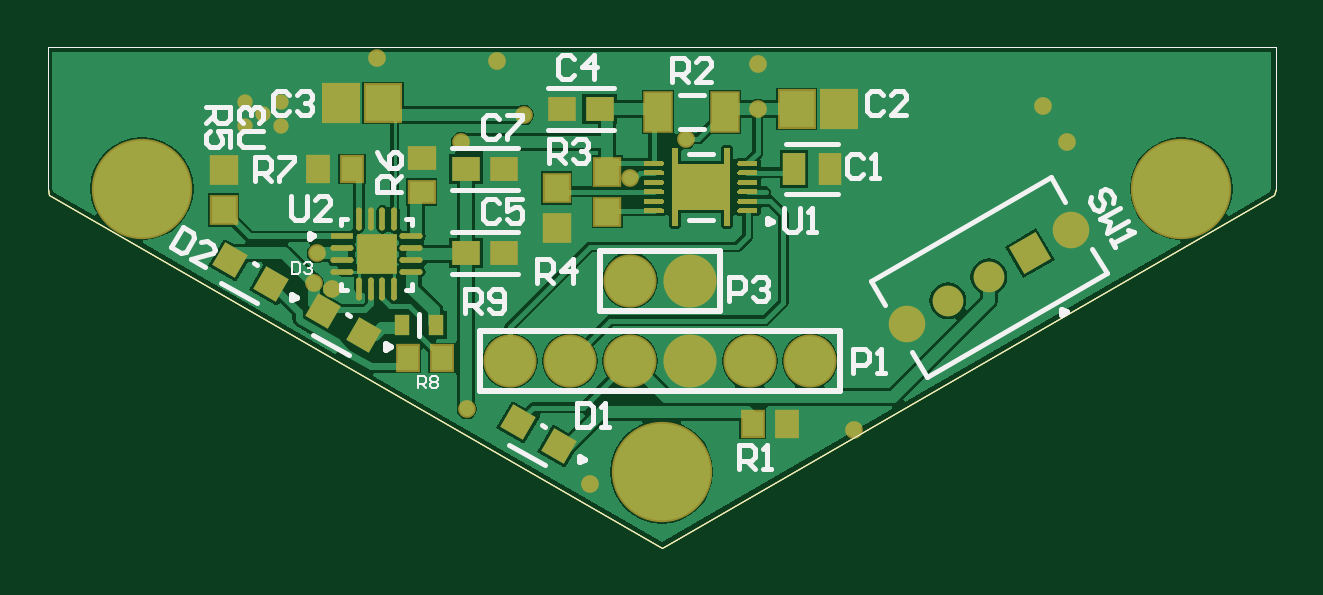
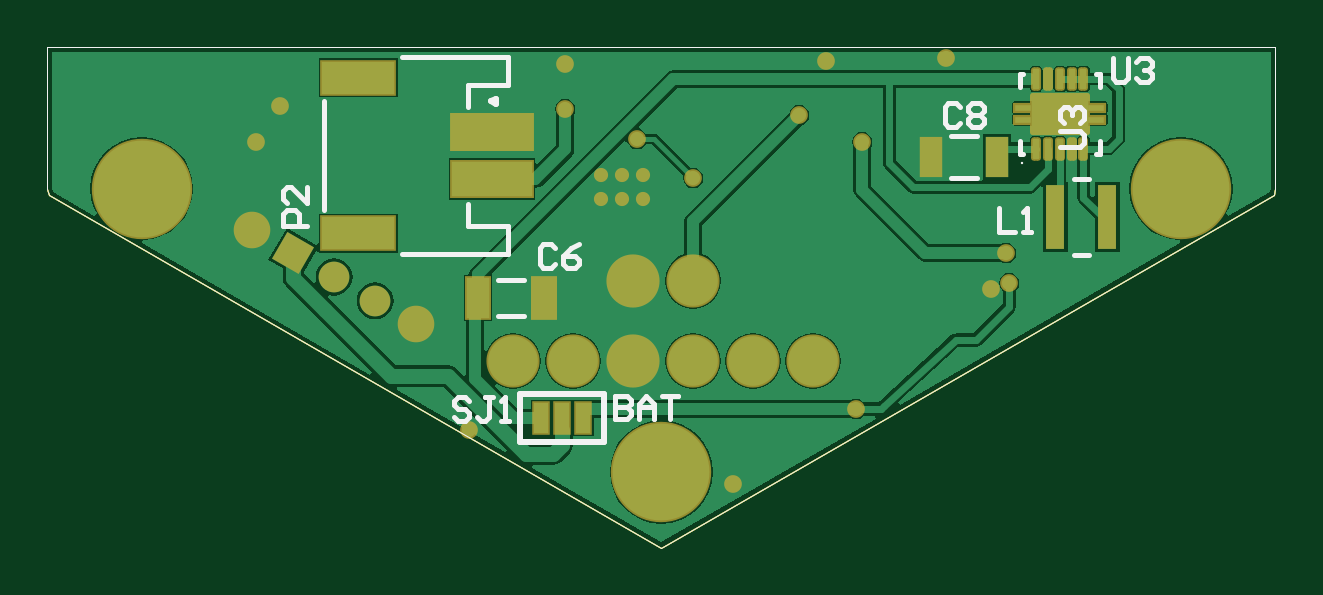
Circuit board: 10 layer files. Board 52.0 x 21.2 mm.
- bottom_copper: battery-module-60mm-side.GBL (18384 bytes)
- bottom_silk: battery-module-60mm-side.GBO (3600 bytes)
- paste: battery-module-60mm-side.GBP (1987 bytes)
- bottom_mask: battery-module-60mm-side.GBS (3448 bytes)
- outline: battery-module-60mm-side.GKO (763 bytes)
- outline: battery-module-60mm-side.GM1 (1192 bytes)
- top_copper: battery-module-60mm-side.GTL (23790 bytes)
- top_silk: battery-module-60mm-side.GTO (8078 bytes)
- paste: battery-module-60mm-side.GTP (6036 bytes)
- top_mask: battery-module-60mm-side.GTS (6889 bytes)

=== bottom_copper: battery-module-60mm-side.GBL (18384 bytes, source omitted) ===
=== bottom_silk: battery-module-60mm-side.GBO ===
G04*
G04 #@! TF.GenerationSoftware,Altium Limited,Altium Designer,22.4.2 (48)*
G04*
G04 Layer_Color=32896*
%FSLAX25Y25*%
%MOIN*%
G70*
G04*
G04 #@! TF.SameCoordinates,9DE54F71-11C6-4998-B53C-E160C00813D1*
G04*
G04*
G04 #@! TF.FilePolarity,Positive*
G04*
G01*
G75*
%ADD10C,0.00984*%
%ADD11C,0.00787*%
%ADD12C,0.01000*%
%ADD14C,0.00004*%
%ADD84C,0.00394*%
D10*
X185854Y93307D02*
X185116Y93733D01*
Y92881D01*
X185854Y93307D01*
D11*
X86220Y80299D02*
X88780D01*
X86220Y67701D02*
X88780D01*
X104835Y87543D02*
X109165D01*
X104835Y80457D02*
X109165D01*
X97126Y97886D02*
X97756D01*
X84370D02*
X85000D01*
X84370Y84500D02*
X85000D01*
X97126D02*
X97756D01*
Y86665D01*
Y95720D02*
Y97886D01*
X84370Y95720D02*
Y97886D01*
Y84500D02*
Y86665D01*
X213708Y93307D02*
X213709Y75197D01*
X183000Y100591D02*
X183000Y96063D01*
X189693Y96063D01*
X183000Y72441D02*
X189693Y72441D01*
X183000Y72441D02*
X183000Y67913D01*
X183000Y100591D02*
X200716Y100591D01*
X183000Y67913D02*
X200716Y67913D01*
X189693Y92323D02*
X189693Y96063D01*
X189693Y72441D02*
X189693Y76181D01*
X180335Y57547D02*
X184665D01*
X180335Y63453D02*
X184665D01*
X165213Y44223D02*
Y40287D01*
X163245D01*
X162589Y40943D01*
Y41599D01*
X163245Y42255D01*
X165213D01*
X163245D01*
X162589Y42911D01*
Y43567D01*
X163245Y44223D01*
X165213D01*
X161277Y40287D02*
Y42911D01*
X159965Y44223D01*
X158653Y42911D01*
Y40287D01*
Y42255D01*
X161277D01*
X157341Y44223D02*
X154717D01*
X156029D01*
Y40287D01*
X189468Y43312D02*
X190124Y43968D01*
X191436D01*
X192092Y43312D01*
Y42656D01*
X191436Y42000D01*
X190124D01*
X189468Y41344D01*
Y40688D01*
X190124Y40032D01*
X191436D01*
X192092Y40688D01*
X185532Y43968D02*
X186844D01*
X186188D01*
Y40688D01*
X186844Y40032D01*
X187500D01*
X188156Y40688D01*
X184220Y40032D02*
X182908D01*
X183564D01*
Y43968D01*
X184220Y43312D01*
X216532Y72464D02*
X220468D01*
Y74432D01*
X219812Y75088D01*
X218500D01*
X217844Y74432D01*
Y72464D01*
X216532Y79024D02*
Y76400D01*
X219156Y79024D01*
X219812D01*
X220468Y78368D01*
Y77056D01*
X219812Y76400D01*
X175156Y68812D02*
X175812Y69468D01*
X177124D01*
X177780Y68812D01*
Y66188D01*
X177124Y65532D01*
X175812D01*
X175156Y66188D01*
X171220Y69468D02*
X172532Y68812D01*
X173844Y67500D01*
Y66188D01*
X173188Y65532D01*
X171876D01*
X171220Y66188D01*
Y66844D01*
X171876Y67500D01*
X173844D01*
X107656Y92312D02*
X108312Y92968D01*
X109624D01*
X110280Y92312D01*
Y89688D01*
X109624Y89032D01*
X108312D01*
X107656Y89688D01*
X106344Y92312D02*
X105688Y92968D01*
X104376D01*
X103720Y92312D01*
Y91656D01*
X104376Y91000D01*
X103720Y90344D01*
Y89688D01*
X104376Y89032D01*
X105688D01*
X106344Y89688D01*
Y90344D01*
X105688Y91000D01*
X106344Y91656D01*
Y92312D01*
X105688Y91000D02*
X104376D01*
X82280Y100468D02*
Y97188D01*
X81624Y96532D01*
X80312D01*
X79656Y97188D01*
Y100468D01*
X78344Y99812D02*
X77688Y100468D01*
X76376D01*
X75720Y99812D01*
Y99156D01*
X76376Y98500D01*
X77032D01*
X76376D01*
X75720Y97844D01*
Y97188D01*
X76376Y96532D01*
X77688D01*
X78344Y97188D01*
X101124Y75468D02*
Y71532D01*
X98500D01*
X97188D02*
X95876D01*
X96532D01*
Y75468D01*
X97188Y74812D01*
X90999Y85693D02*
X87719D01*
X87063Y86349D01*
Y87661D01*
X87719Y88317D01*
X90999D01*
X90343Y89629D02*
X90999Y90285D01*
Y91597D01*
X90343Y92252D01*
X89687D01*
X89031Y91597D01*
Y90941D01*
Y91597D01*
X88375Y92252D01*
X87719D01*
X87063Y91597D01*
Y90285D01*
X87719Y89629D01*
D12*
X167000Y36500D02*
X181000D01*
Y44500D01*
X167000D02*
X181000D01*
X167000Y36500D02*
Y44500D01*
D14*
X55404Y77680D02*
X157480Y18898D01*
X259557Y77679D01*
X259842Y78740D01*
Y102362D01*
X55118Y102362D02*
X259842Y102362D01*
X55118Y78740D02*
Y102362D01*
Y78740D02*
X55404Y77680D01*
D84*
X97323Y82925D02*
D03*
M02*

=== paste: battery-module-60mm-side.GBP ===
G04*
G04 #@! TF.GenerationSoftware,Altium Limited,Altium Designer,22.4.2 (48)*
G04*
G04 Layer_Color=128*
%FSLAX25Y25*%
%MOIN*%
G70*
G04*
G04 #@! TF.SameCoordinates,9DE54F71-11C6-4998-B53C-E160C00813D1*
G04*
G04*
G04 #@! TF.FilePolarity,Positive*
G04*
G01*
G75*
%ADD11C,0.00787*%
%ADD14C,0.00004*%
%ADD61R,0.03150X0.10630*%
%ADD62R,0.03740X0.06693*%
%ADD65R,0.13386X0.05906*%
%ADD66R,0.12205X0.05512*%
%ADD67R,0.02500X0.05000*%
%ADD68R,0.03740X0.06693*%
%ADD81R,0.04134X0.02677*%
%ADD82R,0.01969X0.01024*%
G04:AMPARAMS|DCode=83|XSize=9.06mil|YSize=31.5mil|CornerRadius=1mil|HoleSize=0mil|Usage=FLASHONLY|Rotation=0.000|XOffset=0mil|YOffset=0mil|HoleType=Round|Shape=RoundedRectangle|*
%AMROUNDEDRECTD83*
21,1,0.00906,0.02950,0,0,0.0*
21,1,0.00706,0.03150,0,0,0.0*
1,1,0.00200,0.00353,-0.01475*
1,1,0.00200,-0.00353,-0.01475*
1,1,0.00200,-0.00353,0.01475*
1,1,0.00200,0.00353,0.01475*
%
%ADD83ROUNDEDRECTD83*%
D11*
X90999Y85693D02*
X87719D01*
X87063Y86349D01*
Y87661D01*
X87719Y88317D01*
X90999D01*
X90343Y89629D02*
X90999Y90285D01*
Y91597D01*
X90343Y92252D01*
X89687D01*
X89031Y91597D01*
Y90941D01*
Y91597D01*
X88375Y92252D01*
X87719D01*
X87063Y91597D01*
Y90285D01*
X87719Y89629D01*
D14*
X55404Y77680D02*
X157480Y18898D01*
X259557Y77679D01*
X259842Y78740D01*
Y102362D01*
X55118Y102362D02*
X259842Y102362D01*
X55118Y78740D02*
Y102362D01*
Y78740D02*
X55404Y77680D01*
D61*
X91831Y74000D02*
D03*
X83169D02*
D03*
D62*
X112512Y84000D02*
D03*
X101488D02*
D03*
D65*
X185756Y80315D02*
D03*
X185756Y88189D02*
D03*
D66*
X208000Y71260D02*
D03*
X208000Y97244D02*
D03*
D67*
X170500Y40500D02*
D03*
X174000D02*
D03*
X177500D02*
D03*
D68*
X188012Y60500D02*
D03*
X176988D02*
D03*
D81*
X88562Y89421D02*
D03*
Y92965D02*
D03*
X93562D02*
D03*
Y89421D02*
D03*
D82*
X84645Y90209D02*
D03*
Y92177D02*
D03*
X97480D02*
D03*
Y90209D02*
D03*
D83*
X95000Y97000D02*
D03*
X93032D02*
D03*
X91063D02*
D03*
X89095D02*
D03*
X87126D02*
D03*
Y85386D02*
D03*
X89095D02*
D03*
X91063D02*
D03*
X93032D02*
D03*
X95000D02*
D03*
M02*

=== bottom_mask: battery-module-60mm-side.GBS ===
G04*
G04 #@! TF.GenerationSoftware,Altium Limited,Altium Designer,22.4.2 (48)*
G04*
G04 Layer_Color=16711935*
%FSLAX25Y25*%
%MOIN*%
G70*
G04*
G04 #@! TF.SameCoordinates,9DE54F71-11C6-4998-B53C-E160C00813D1*
G04*
G04*
G04 #@! TF.FilePolarity,Negative*
G04*
G01*
G75*
%ADD11C,0.00787*%
%ADD14C,0.00004*%
%ADD44P,0.07238X4X255.0*%
%ADD45C,0.05118*%
%ADD46C,0.06102*%
%ADD47C,0.16732*%
%ADD48C,0.08858*%
%ADD49C,0.02953*%
%ADD50C,0.02559*%
%ADD51C,0.02362*%
%ADD61R,0.03150X0.10630*%
%ADD62R,0.03740X0.06693*%
G04:AMPARAMS|DCode=73|XSize=16.54mil|YSize=38.98mil|CornerRadius=4.74mil|HoleSize=0mil|Usage=FLASHONLY|Rotation=0.000|XOffset=0mil|YOffset=0mil|HoleType=Round|Shape=RoundedRectangle|*
%AMROUNDEDRECTD73*
21,1,0.01654,0.02950,0,0,0.0*
21,1,0.00706,0.03898,0,0,0.0*
1,1,0.00948,0.00353,-0.01475*
1,1,0.00948,-0.00353,-0.01475*
1,1,0.00948,-0.00353,0.01475*
1,1,0.00948,0.00353,0.01475*
%
%ADD73ROUNDEDRECTD73*%
G04:AMPARAMS|DCode=74|XSize=70.47mil|YSize=100mil|CornerRadius=4.71mil|HoleSize=0mil|Usage=FLASHONLY|Rotation=90.000|XOffset=0mil|YOffset=0mil|HoleType=Round|Shape=RoundedRectangle|*
%AMROUNDEDRECTD74*
21,1,0.07047,0.09059,0,0,90.0*
21,1,0.06106,0.10000,0,0,90.0*
1,1,0.00941,0.04530,0.03053*
1,1,0.00941,0.04530,-0.03053*
1,1,0.00941,-0.04530,-0.03053*
1,1,0.00941,-0.04530,0.03053*
%
%ADD74ROUNDEDRECTD74*%
%ADD75R,0.13976X0.06496*%
%ADD76R,0.12795X0.06102*%
%ADD77R,0.03091X0.05591*%
%ADD78R,0.04331X0.07284*%
%ADD79R,0.03346X0.01693*%
%ADD80R,0.03347X0.01693*%
D11*
X90999Y85693D02*
X87719D01*
X87063Y86349D01*
Y87661D01*
X87719Y88317D01*
X90999D01*
X90343Y89629D02*
X90999Y90285D01*
Y91597D01*
X90343Y92252D01*
X89687D01*
X89031Y91597D01*
Y90941D01*
Y91597D01*
X88375Y92252D01*
X87719D01*
X87063Y91597D01*
Y90285D01*
X87719Y89629D01*
D14*
X55404Y77680D02*
X157480Y18898D01*
X259557Y77679D01*
X259842Y78740D01*
Y102362D01*
X55118Y102362D02*
X259842Y102362D01*
X55118Y78740D02*
Y102362D01*
Y78740D02*
X55404Y77680D01*
D44*
X218819Y67937D02*
D03*
D45*
X212000Y64000D02*
D03*
X205181Y60063D02*
D03*
D46*
X225638Y71874D02*
D03*
X198362Y56126D02*
D03*
D47*
X157480Y31496D02*
D03*
X70866Y78740D02*
D03*
X244094D02*
D03*
D48*
X132165Y50000D02*
D03*
X162165D02*
D03*
X172165D02*
D03*
X182165D02*
D03*
X142165D02*
D03*
X152165D02*
D03*
Y63386D02*
D03*
X162165D02*
D03*
D49*
X152177Y80500D02*
D03*
X161500Y87000D02*
D03*
X225000Y86500D02*
D03*
X221000Y92500D02*
D03*
X134500Y91000D02*
D03*
X125000Y42000D02*
D03*
X124000Y86500D02*
D03*
X173500Y92000D02*
D03*
X130000Y100000D02*
D03*
X100000Y68000D02*
D03*
X145500Y29500D02*
D03*
X99500Y63000D02*
D03*
X102500Y62000D02*
D03*
X110000Y100500D02*
D03*
X173500Y99500D02*
D03*
X189500Y38500D02*
D03*
D50*
X88110Y93161D02*
D03*
Y89224D02*
D03*
X94016D02*
D03*
Y93161D02*
D03*
X91063Y91193D02*
D03*
D51*
X167543Y80968D02*
D03*
X164000D02*
D03*
X160457D02*
D03*
X167543Y77031D02*
D03*
X164000D02*
D03*
X160457D02*
D03*
D61*
X91831Y74000D02*
D03*
X83169D02*
D03*
D62*
X112512Y84000D02*
D03*
X101488D02*
D03*
D73*
X95000Y97000D02*
D03*
X93032D02*
D03*
X91063D02*
D03*
X89095D02*
D03*
X87126D02*
D03*
Y85386D02*
D03*
X89095D02*
D03*
X91063D02*
D03*
X93032D02*
D03*
X95000D02*
D03*
D74*
X91063Y91193D02*
D03*
D75*
X185756Y80315D02*
D03*
X185756Y88189D02*
D03*
D76*
X208000Y71260D02*
D03*
X208000Y97244D02*
D03*
D77*
X170500Y40500D02*
D03*
X174000D02*
D03*
X177500D02*
D03*
D78*
X188012Y60500D02*
D03*
X176988D02*
D03*
D79*
X84960Y90209D02*
D03*
Y92177D02*
D03*
D80*
X97165D02*
D03*
Y90209D02*
D03*
M02*

=== outline: battery-module-60mm-side.GKO ===
G04*
G04 #@! TF.GenerationSoftware,Altium Limited,Altium Designer,22.4.2 (48)*
G04*
G04 Layer_Color=16711935*
%FSLAX25Y25*%
%MOIN*%
G70*
G04*
G04 #@! TF.SameCoordinates,9DE54F71-11C6-4998-B53C-E160C00813D1*
G04*
G04*
G04 #@! TF.FilePolarity,Positive*
G04*
G01*
G75*
%ADD11C,0.00787*%
%ADD14C,0.00004*%
D11*
X90999Y85693D02*
X87719D01*
X87063Y86349D01*
Y87661D01*
X87719Y88317D01*
X90999D01*
X90343Y89629D02*
X90999Y90285D01*
Y91597D01*
X90343Y92252D01*
X89687D01*
X89031Y91597D01*
Y90941D01*
Y91597D01*
X88375Y92252D01*
X87719D01*
X87063Y91597D01*
Y90285D01*
X87719Y89629D01*
D14*
X55404Y77680D02*
X157480Y18898D01*
X259557Y77679D01*
X259842Y78740D01*
Y102362D01*
X55118Y102362D02*
X259842Y102362D01*
X55118Y78740D02*
Y102362D01*
Y78740D02*
X55404Y77680D01*
M02*

=== outline: battery-module-60mm-side.GM1 ===
G04*
G04 #@! TF.GenerationSoftware,Altium Limited,Altium Designer,22.4.2 (48)*
G04*
G04 Layer_Color=16711935*
%FSLAX25Y25*%
%MOIN*%
G70*
G04*
G04 #@! TF.SameCoordinates,9DE54F71-11C6-4998-B53C-E160C00813D1*
G04*
G04*
G04 #@! TF.FilePolarity,Positive*
G04*
G01*
G75*
%ADD11C,0.00787*%
%ADD14C,0.00004*%
D11*
X90999Y85693D02*
X87719D01*
X87063Y86349D01*
Y87661D01*
X87719Y88317D01*
X90999D01*
X90343Y89629D02*
X90999Y90285D01*
Y91597D01*
X90343Y92252D01*
X89687D01*
X89031Y91597D01*
Y90941D01*
Y91597D01*
X88375Y92252D01*
X87719D01*
X87063Y91597D01*
Y90285D01*
X87719Y89629D01*
X90999Y85693D02*
X87719D01*
X87063Y86349D01*
Y87661D01*
X87719Y88317D01*
X90999D01*
X90343Y89629D02*
X90999Y90285D01*
Y91597D01*
X90343Y92252D01*
X89687D01*
X89031Y91597D01*
Y90941D01*
Y91597D01*
X88375Y92252D01*
X87719D01*
X87063Y91597D01*
Y90285D01*
X87719Y89629D01*
D14*
X55404Y77680D02*
X157480Y18898D01*
X259557Y77679D01*
X259842Y78740D01*
Y102362D01*
X55118Y102362D02*
X259842Y102362D01*
X55118Y78740D02*
Y102362D01*
Y78740D02*
X55404Y77680D01*
X157480Y18898D01*
X259557Y77679D01*
X259842Y78740D01*
Y102362D01*
X55118Y102362D02*
X259842Y102362D01*
X55118Y78740D02*
Y102362D01*
Y78740D02*
X55404Y77680D01*
M02*

=== top_copper: battery-module-60mm-side.GTL (23790 bytes, source omitted) ===
=== top_silk: battery-module-60mm-side.GTO (8078 bytes, source omitted) ===
=== paste: battery-module-60mm-side.GTP (6036 bytes, source omitted) ===
=== top_mask: battery-module-60mm-side.GTS (6889 bytes, source omitted) ===
